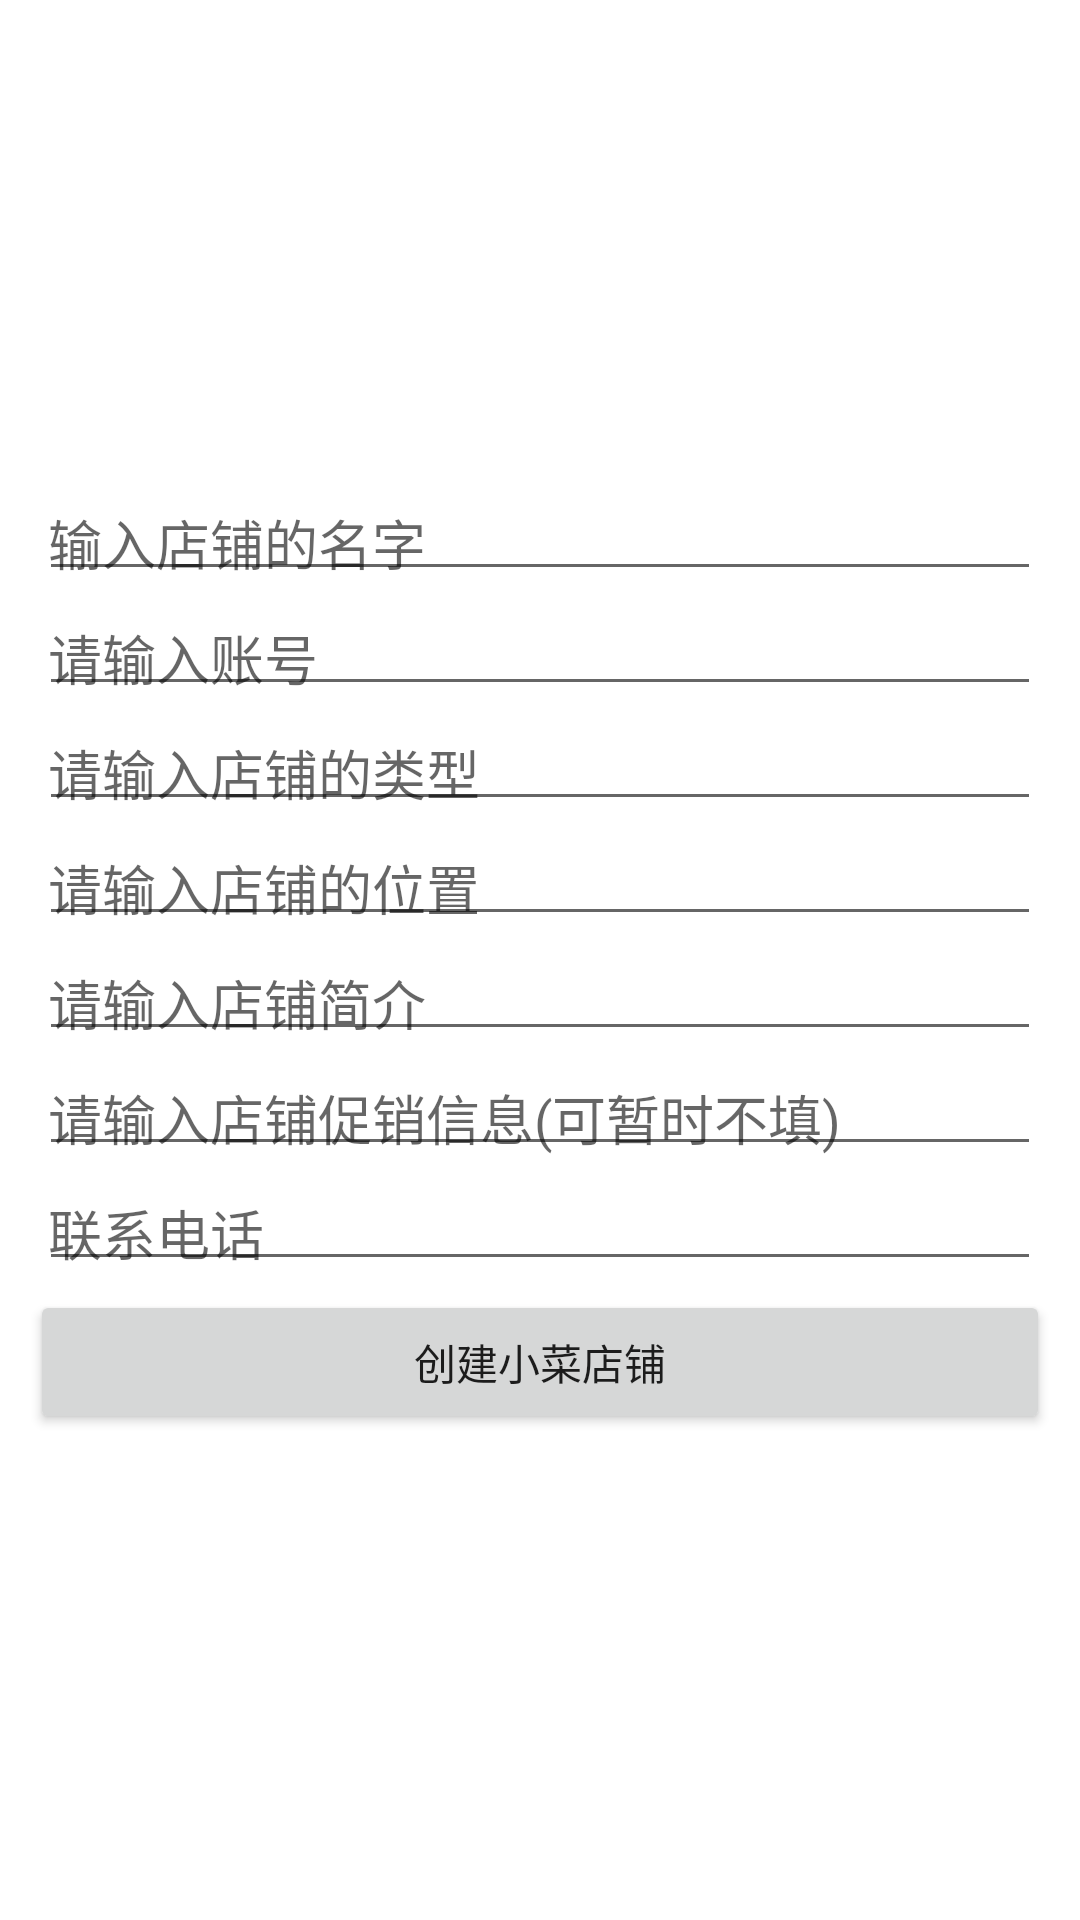

Layout XML and referenced resources for this Android screen:
<!-- AndroidManifest.xml: application theme AppTheme -->
<!-- res/layout/activity_addgoods.xml -->
<?xml version="1.0" encoding="utf-8"?>
<LinearLayout xmlns:android="http://schemas.android.com/apk/res/android"
    android:layout_width="match_parent"
    android:layout_height="match_parent"
    android:padding="10dp"
    android:gravity="center"
    android:orientation="vertical" >
    
    <EditText 
        android:id="@+id/et_shop_name"
        android:layout_width="match_parent"
        android:layout_height="wrap_content"
        android:padding="3dp"
        android:layout_margin="3dp"
        android:hint="输入店铺的名字"/>
    
    <EditText
        android:id="@+id/et_shop_user"
        android:layout_width="match_parent"
        android:layout_height="wrap_content"
        android:padding="3dp"
        android:layout_margin="3dp"
        android:hint="请输入账号"/>
    
    <EditText 
        android:id="@+id/et_shop_type"
        android:layout_width="match_parent"
        android:layout_height="wrap_content"
        android:padding="3dp"
        android:layout_margin="3dp"
        android:hint="请输入店铺的类型"/>
    
    <EditText 
        android:id="@+id/et_shop_loc"
        android:layout_width="match_parent"
        android:layout_height="wrap_content"
        android:padding="3dp"
        android:layout_margin="3dp"
        android:hint="请输入店铺的位置"/>
    
    <EditText 
        android:id="@+id/et_shop_info"
        android:layout_width="match_parent"
        android:layout_height="wrap_content"
        android:padding="3dp"
        android:layout_margin="3dp"
        android:hint="请输入店铺简介"/>
    
    <EditText 
        android:id="@+id/et_shop_sale"
        android:layout_width="match_parent"
        android:layout_height="wrap_content"
        android:padding="3dp"
        android:layout_margin="3dp"
        android:hint="请输入店铺促销信息(可暂时不填)"/>
    
    <EditText 
        android:id="@+id/et_shop_phone"
        android:layout_width="match_parent"
        android:layout_height="wrap_content"
        android:padding="3dp"
        android:layout_margin="3dp"
        android:hint="联系电话"/>
    
    <Button 
        android:id="@+id/btn_create_shop"
        android:layout_width="match_parent"
        android:layout_height="wrap_content"
        android:text="创建小菜店铺"/>
    

</LinearLayout>
<!-- resources referenced by this layout -->
<resources>

</resources>
